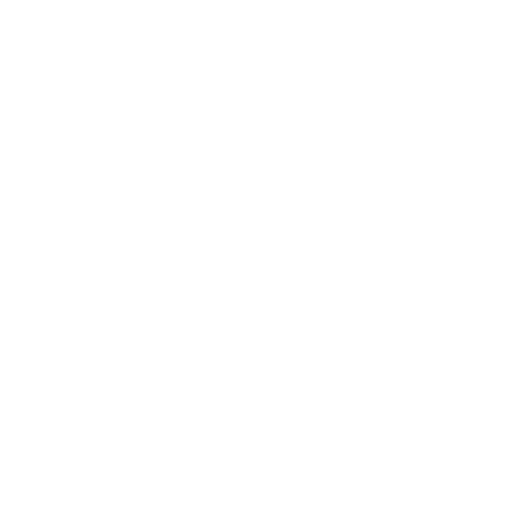
t = 0.00 s
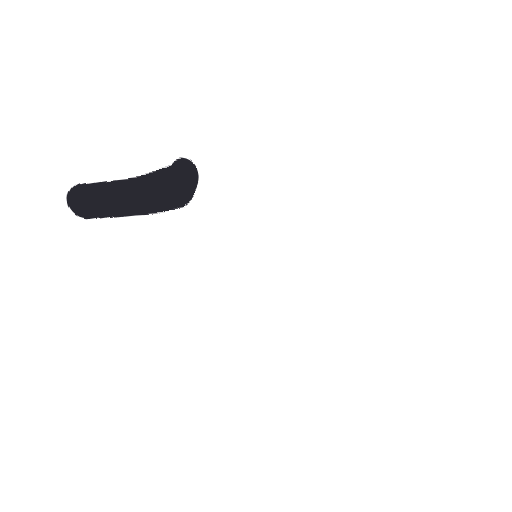
t = 0.17 s
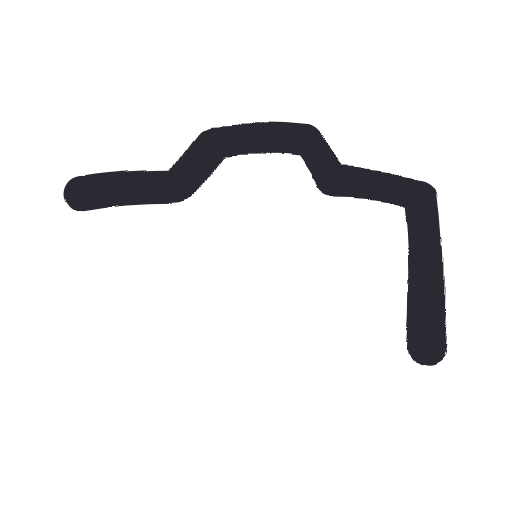
t = 0.34 s
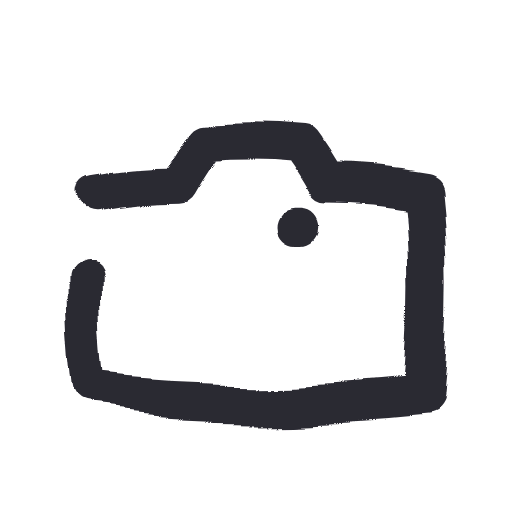
t = 0.52 s
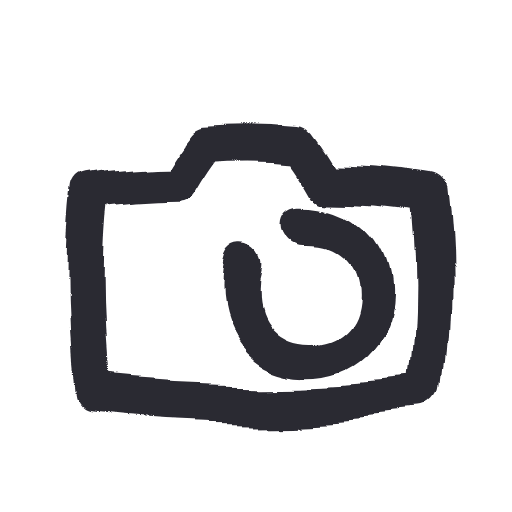
t = 0.69 s
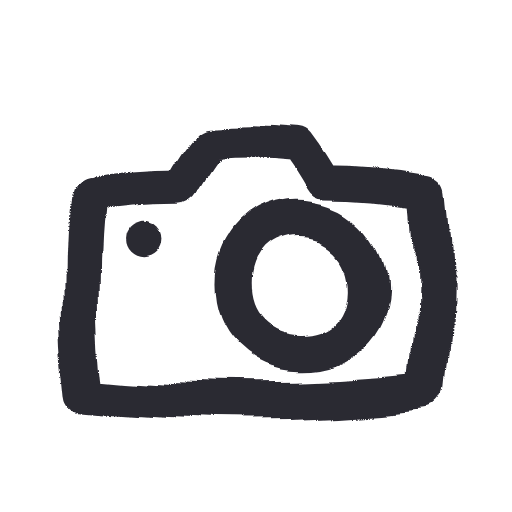
t = 0.86 s

The animated SVG that drew these frames (rendered in a browser with its animation timeline set to each time). Animation: 1 SMIL element (animate=1), 1 CSS @keyframes rule; one cycle of 0.86 s, repeats indefinitely.

<svg xmlns="http://www.w3.org/2000/svg" width="96" height="96" viewBox="0 0 48 48">
  <style>
    path {
      fill: none; stroke: #2b2a33; stroke-width: 3.4;
      stroke-linecap: round; stroke-linejoin: round;
      animation-name: draw;
      animation-timing-function: cubic-bezier(.65,.05,.36,1);
      animation-fill-mode: backwards;
    }
    /* drawn is the resting state; the animation hides the ink and puts it
       back, so a still render shows the finished icon, not nothing */
    @keyframes draw {
      /* hidden only in the from-frame: fill-mode backwards makes that cover the
         delay, so a staggered row never sits showing the dot a round line-cap
         paints at dashoffset 1 */
      from { stroke-dasharray: 1; stroke-dashoffset: 1; visibility: hidden }
      1% { visibility: visible }
      to { stroke-dasharray: 1; stroke-dashoffset: 0 }
    }
    @media (prefers-reduced-motion: reduce) { path { animation: none } }
  </style>
  <filter id="boil" x="-30%" y="-30%" width="160%" height="160%">
    <feTurbulence type="fractalNoise" baseFrequency="0.055" numOctaves="2" seed="1" result="noise">
      <animate attributeName="seed" values="1;2;3;4;5;6" dur="0.86s" repeatCount="indefinite" calcMode="discrete"/>
    </feTurbulence>
    <feDisplacementMap in="SourceGraphic" in2="noise" scale="4" xChannelSelector="R" yChannelSelector="G"/>
  </filter>
  <g filter="url(#boil)">
    <rect width="48" height="48" fill="none"/>
    <path pathLength="1" style="animation-duration:0.70s;animation-delay:0.00s" d="M 8.5 18 C 11.2 17.5, 14 17.3, 16.8 17.3 C 17.6 15.9, 18.4 14.6, 19.4 13.4 C 22.4 13.2, 25.4 13.2, 28.4 13.5 C 29.3 14.7, 30.1 15.9, 30.8 17.2 C 33.8 17.2, 36.8 17.5, 39.6 18 C 40.3 24.4, 40.2 30.7, 39.5 36.8 C 29.2 37.9, 18.8 37.9, 8.6 36.8 C 7.9 30.6, 7.8 24.3, 8.5 18 Z"/>
    <path pathLength="1" style="animation-duration:0.31s;animation-delay:0.49s" d="M 28 20.8 C 32 20.7, 34.5 23.2, 34.4 27.1 C 34.3 30.9, 31.7 33.3, 28 33.2 C 24.3 33.1, 21.9 30.7, 21.9 27 C 21.9 23.3, 24.4 20.9, 28 20.8 Z"/>
    <path pathLength="1" style="animation-duration:0.15s;animation-delay:0.70s" d="M 13.8 22.5 l .01 0"/>
  </g>
</svg>
